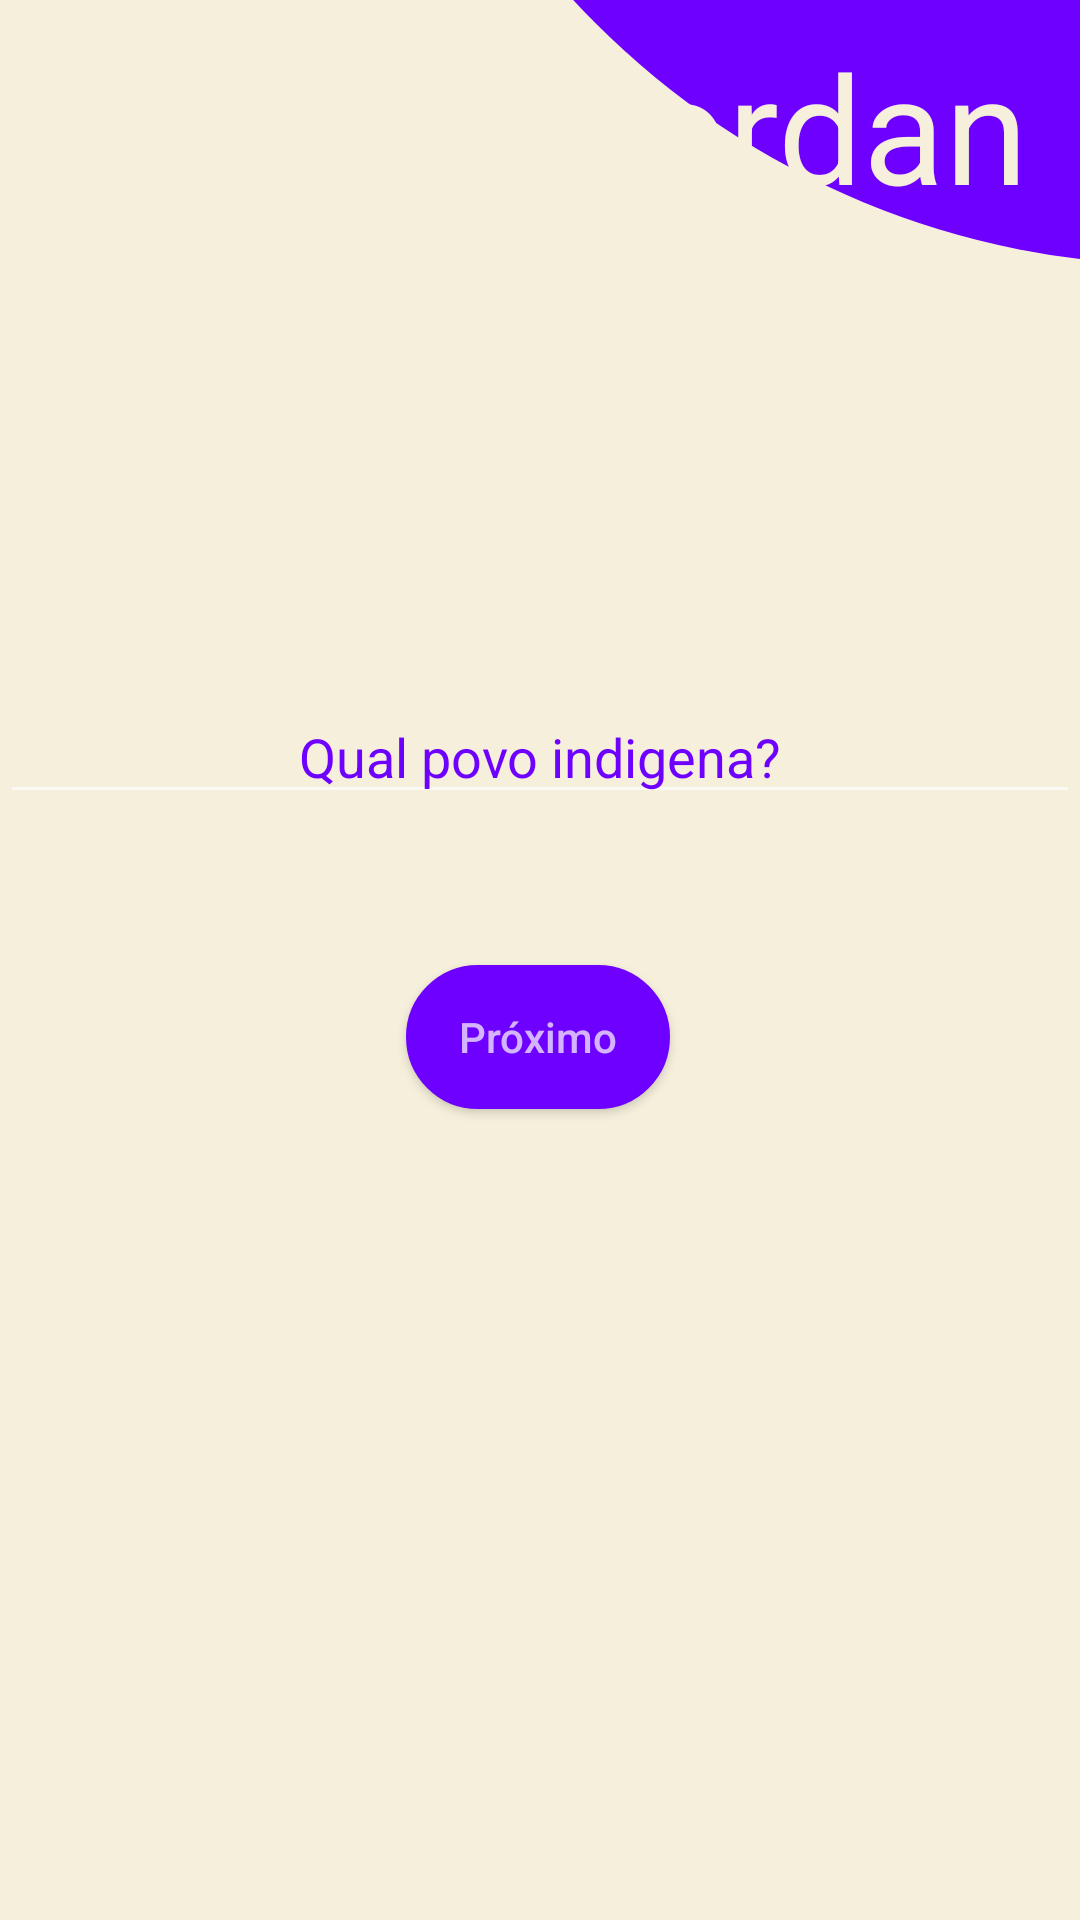

The Android layout XML behind this screen, and the referenced resources:
<!-- AndroidManifest.xml: application theme Theme.AppCompat -->
<!-- res/layout/activity_povo.xml -->
<?xml version="1.0" encoding="utf-8"?>
<androidx.constraintlayout.widget.ConstraintLayout xmlns:android="http://schemas.android.com/apk/res/android"
    xmlns:app="http://schemas.android.com/apk/res-auto"
    xmlns:tools="http://schemas.android.com/tools"
    android:layout_width="match_parent"
    android:layout_height="match_parent"
    android:background="@drawable/bege"
    android:orientation="vertical"
    tools:context=".MainActivity"
    tools:ignore="RtlHardcoded">


    <View
        android:id="@+id/circulo"
        android:layout_width="550dp"
        android:layout_height="550dp"
        android:layout_marginStart="118dp"
        android:layout_marginBottom="552dp"
        android:background="@drawable/circulo_roxo"
        app:layout_constraintBottom_toBottomOf="parent"
        app:layout_constraintStart_toStartOf="parent"
        tools:ignore="MissingConstraints,VisualLintBounds" />


    <TextView
        android:id="@+id/conta"
        android:layout_width="wrap_content"
        android:layout_height="wrap_content"
        android:text="Fordan"
        android:textAlignment="center"
        android:textColor="@color/bege"
        android:textSize="50sp"
        app:layout_constraintBottom_toBottomOf="@+id/circulo"
        app:layout_constraintEnd_toEndOf="parent"
        app:layout_constraintHorizontal_bias="0.798"
        app:layout_constraintStart_toStartOf="@+id/circulo"
        app:layout_constraintTop_toTopOf="parent"
        app:layout_constraintVertical_bias="0.414"
        tools:ignore="HardcodedText,MissingConstraints,TextContrastCheck" />

    <EditText
        android:id="@+id/povo"
        android:layout_width="match_parent"
        android:layout_height="wrap_content"
        android:hint="@string/povo"
        android:textAlignment="center"
        android:textColor="@color/azul"
        android:textColorHint="@color/azul"
        app:layout_constraintBottom_toBottomOf="parent"
        app:layout_constraintEnd_toEndOf="parent"
        app:layout_constraintStart_toStartOf="parent"
        app:layout_constraintTop_toBottomOf="@+id/circulo"
        app:layout_constraintVertical_bias="0.278"
        tools:ignore="Autofill,MissingConstraints,TextFields,VisualLintTextFieldSize,TouchTargetSizeCheck" />

    <ImageButton
        android:id="@+id/speak"
        android:layout_width="30dp"
        android:layout_height="30dp"
        android:layout_marginEnd="363dp"
        android:background="@drawable/speak"
        app:layout_constraintBottom_toBottomOf="@+id/povo"
        app:layout_constraintEnd_toEndOf="parent"
        app:layout_constraintStart_toStartOf="parent"
        app:layout_constraintTop_toTopOf="@+id/povo"
        tools:ignore="ContentDescription,SpeakableTextPresentCheck,TouchTargetSizeCheck" />

    <ImageButton
        android:id="@+id/mic"
        android:layout_width="30dp"
        android:layout_height="30dp"
        android:layout_marginStart="363dp"
        android:background="@drawable/mic"
        app:layout_constraintBottom_toBottomOf="@+id/povo"
        app:layout_constraintEnd_toEndOf="parent"
        app:layout_constraintStart_toStartOf="parent"
        app:layout_constraintTop_toTopOf="@+id/povo"
        app:layout_constraintVertical_bias="0.533"
        tools:ignore="ContentDescription,TouchTargetSizeCheck,SpeakableTextPresentCheck" />


    <Button
        android:id="@+id/salvar"
        android:layout_width="wrap_content"
        android:layout_height="wrap_content"
        android:layout_marginBottom="220dp"
        android:background="@drawable/btn_corner"
        android:hint="@string/frente"
        app:layout_constraintBottom_toBottomOf="parent"
        app:layout_constraintEnd_toEndOf="parent"
        app:layout_constraintHorizontal_bias="0.498"
        app:layout_constraintStart_toStartOf="parent"
        app:layout_constraintTop_toBottomOf="@+id/povo" />

</androidx.constraintlayout.widget.ConstraintLayout>
<!-- resources referenced by this layout -->
<resources>
  <color name="azul">#6e00ff</color>
  <color name="bege">#f6efdc</color>
  <!-- drawable bege (drawable) -->
  <?xml version="1.0" encoding="utf-8"?>
  <shape xmlns:android="http://schemas.android.com/apk/res/android">
  
      <gradient
          android:endColor="@color/bege"
          android:centerX="@color/bege"
          android:startColor="@color/bege"
          />
  </shape>
  <!-- drawable btn_corner (drawable) -->
  <?xml version="1.0" encoding="utf-8"?>
  <shape android:shape="rectangle" xmlns:android="http://schemas.android.com/apk/res/android">
  
  
      <stroke android:width="1dp" android:color="@color/azul"/>
      <corners android:radius="40dp"/>
      <solid android:color="@color/azul"/>
  </shape>
  <!-- drawable circulo_roxo (drawable) -->
  <?xml version="1.0" encoding="utf-8"?>
  <shape xmlns:android="http://schemas.android.com/apk/res/android">
      <solid android:color="@color/azul"/>
      <corners android:radius="10000dp"/>
  </shape>
  <!-- drawable mic (drawable) -->
  <vector android:height="24dp" android:tint="#6E00FF"
      android:viewportHeight="24" android:viewportWidth="24"
      android:width="24dp" xmlns:android="http://schemas.android.com/apk/res/android">
      <path android:fillColor="@android:color/white" android:pathData="M12,14c1.66,0 2.99,-1.34 2.99,-3L15,5c0,-1.66 -1.34,-3 -3,-3S9,3.34 9,5v6c0,1.66 1.34,3 3,3zM17.3,11c0,3 -2.54,5.1 -5.3,5.1S6.7,14 6.7,11L5,11c0,3.41 2.72,6.23 6,6.72L11,21h2v-3.28c3.28,-0.48 6,-3.3 6,-6.72h-1.7z"/>
  </vector>
  <!-- drawable speak (drawable) -->
  <vector android:autoMirrored="true" android:height="24dp"
      android:tint="#6E00FF" android:viewportHeight="24"
      android:viewportWidth="24" android:width="24dp" xmlns:android="http://schemas.android.com/apk/res/android">
      <path android:fillColor="@android:color/white" android:pathData="M3,9v6h4l5,5L12,4L7,9L3,9zM16.5,12c0,-1.77 -1.02,-3.29 -2.5,-4.03v8.05c1.48,-0.73 2.5,-2.25 2.5,-4.02zM14,3.23v2.06c2.89,0.86 5,3.54 5,6.71s-2.11,5.85 -5,6.71v2.06c4.01,-0.91 7,-4.49 7,-8.77s-2.99,-7.86 -7,-8.77z"/>
  </vector>
  <string name="frente">Próximo</string>
  <string name="povo">Qual povo indigena?</string>
</resources>
